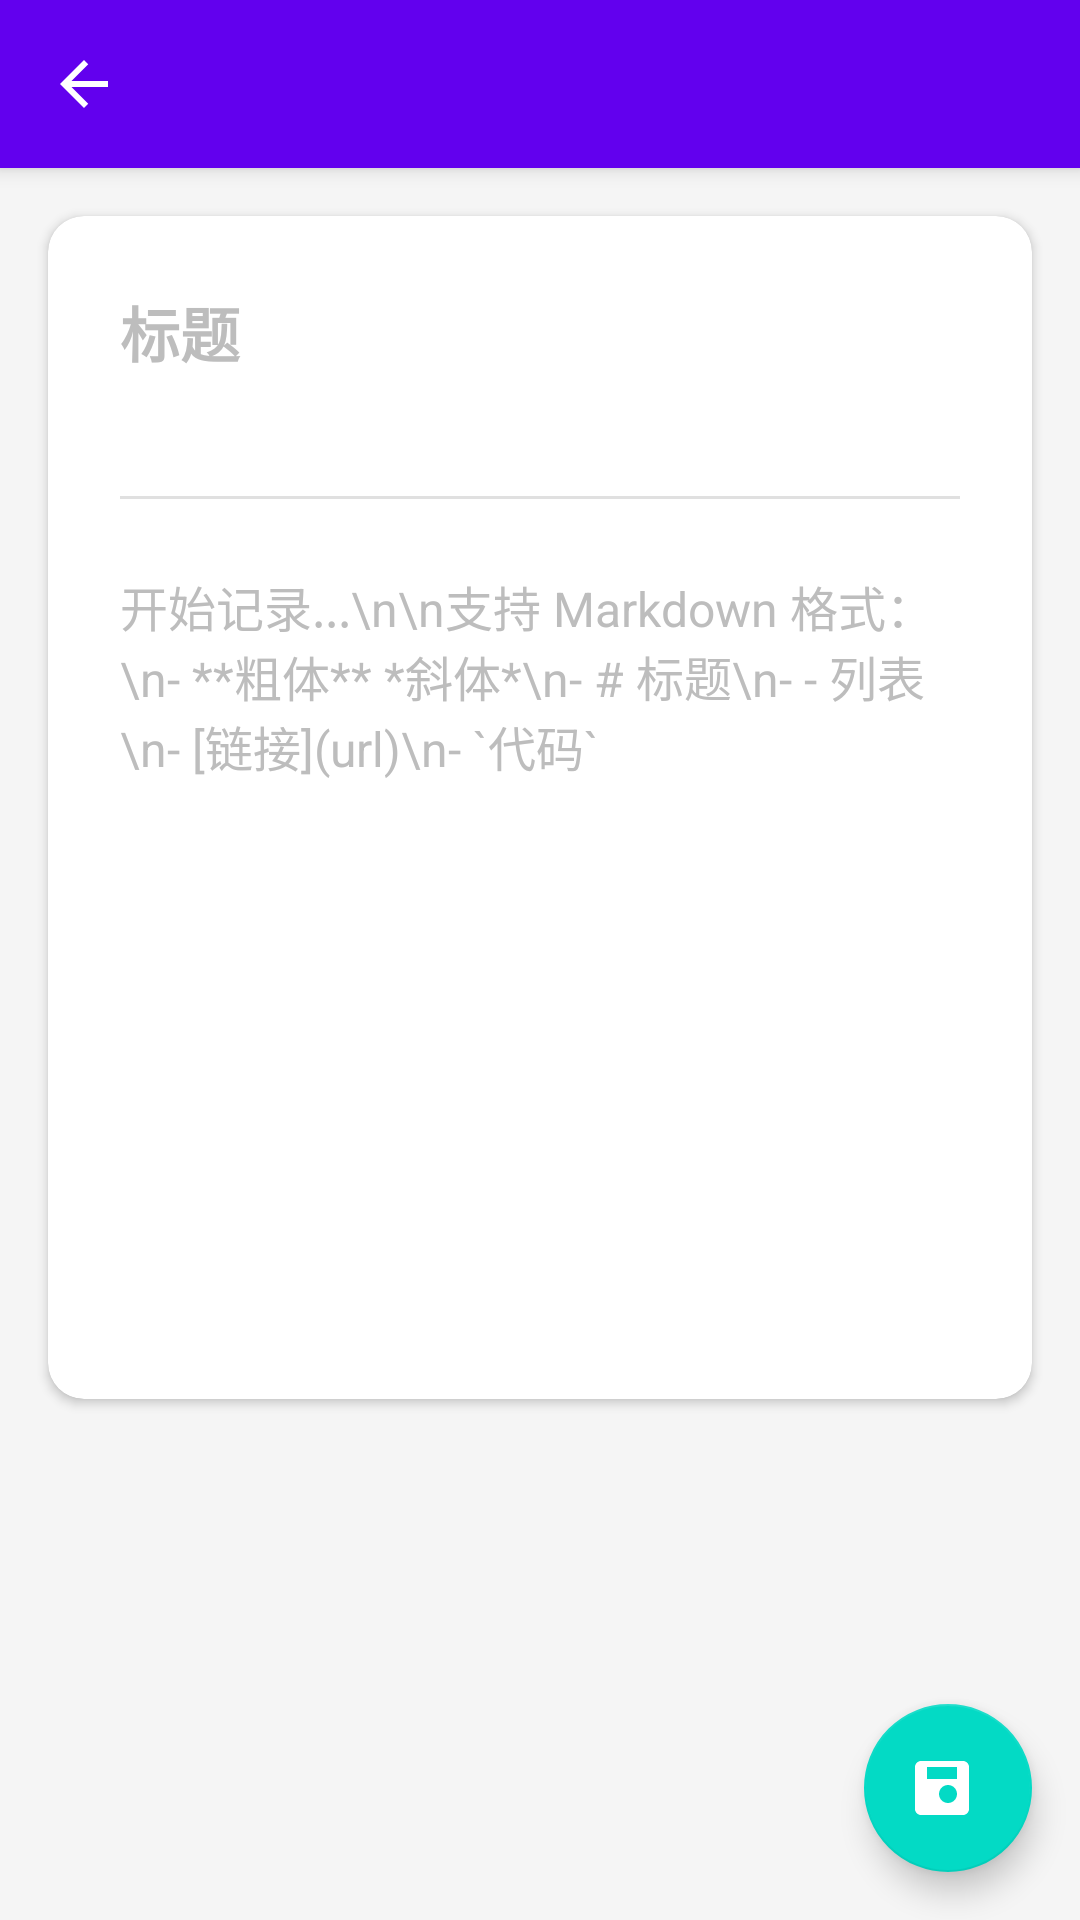

Produce the Android XML layout that renders to this screen, including the resource entries it uses.
<!-- AndroidManifest.xml: application theme Theme.NoteFlow -->
<!-- res/layout/activity_note_detail.xml -->
<?xml version="1.0" encoding="utf-8"?>
<androidx.coordinatorlayout.widget.CoordinatorLayout 
    xmlns:android="http://schemas.android.com/apk/res/android"
    xmlns:app="http://schemas.android.com/apk/res-auto"
    xmlns:tools="http://schemas.android.com/tools"
    android:layout_width="match_parent"
    android:layout_height="match_parent"
    android:background="@color/background"
    tools:context=".ui.NoteDetailActivity">

    <com.google.android.material.appbar.AppBarLayout
        android:layout_width="match_parent"
        android:layout_height="wrap_content"
        android:theme="@style/ThemeOverlay.AppCompat.Dark.ActionBar">

        <androidx.appcompat.widget.Toolbar
            android:id="@+id/toolbar"
            android:layout_width="match_parent"
            android:layout_height="?attr/actionBarSize"
            android:background="@color/primary"
            app:navigationIcon="@drawable/ic_back"
            app:titleTextColor="@android:color/white" />

    </com.google.android.material.appbar.AppBarLayout>

    <FrameLayout
        android:layout_width="match_parent"
        android:layout_height="match_parent"
        app:layout_behavior="@string/appbar_scrolling_view_behavior">

        
        <ScrollView
            android:id="@+id/scrollViewEdit"
            android:layout_width="match_parent"
            android:layout_height="match_parent"
            android:fillViewport="true">

            <LinearLayout
                android:layout_width="match_parent"
                android:layout_height="wrap_content"
                android:orientation="vertical"
                android:descendantFocusability="beforeDescendants"
                android:focusableInTouchMode="true">

                
                <TextView
                    android:id="@+id/textTimestamp"
                    android:layout_width="wrap_content"
                    android:layout_height="wrap_content"
                    android:layout_marginStart="16dp"
                    android:layout_marginTop="12dp"
                    android:layout_marginEnd="16dp"
                    android:textSize="12sp"
                    android:textColor="@color/textTertiary"
                    android:visibility="gone"
                    tools:text="最后编辑: 2024-01-01 12:00" />

                
                <com.google.android.material.card.MaterialCardView
                    android:layout_width="match_parent"
                    android:layout_height="wrap_content"
                    android:layout_margin="16dp"
                    app:cardCornerRadius="12dp"
                    app:cardElevation="2dp"
                    app:cardBackgroundColor="@color/cardBackground">

                    <LinearLayout
                        android:layout_width="match_parent"
                        android:layout_height="wrap_content"
                        android:orientation="vertical">

                        
                        <EditText
                            android:id="@+id/editTitle"
                            android:layout_width="match_parent"
                            android:layout_height="wrap_content"
                            android:background="@null"
                            android:padding="24dp"
                            android:paddingBottom="0dp"
                            android:inputType="textCapSentences"
                            android:maxLines="2"
                            android:textSize="20sp"
                            android:textStyle="bold"
                            android:textColor="@color/textPrimary"
                            android:textColorHint="@color/textTertiary"
                            android:hint="标题"
                            android:focusable="true"
                            android:focusableInTouchMode="true" />

                        
                        <View
                            android:layout_width="match_parent"
                            android:layout_height="1dp"
                            android:layout_marginStart="24dp"
                            android:layout_marginEnd="24dp"
                            android:layout_marginTop="16dp"
                            android:background="@color/divider" />

                        
                        <EditText
                            android:id="@+id/editContent"
                            android:layout_width="match_parent"
                            android:layout_height="wrap_content"
                            android:minHeight="300dp"
                            android:background="@null"
                            android:padding="24dp"
                            android:inputType="textMultiLine|textCapSentences"
                            android:gravity="top|start"
                            android:textSize="16sp"
                            android:textColor="@color/textPrimary"
                            android:textColorHint="@color/textTertiary"
                            android:hint="开始记录...\n\n支持 Markdown 格式：\n- **粗体** *斜体*\n- # 标题\n- - 列表\n- [链接](url)\n- `代码`"
                            android:focusable="true"
                            android:focusableInTouchMode="true" />

                    </LinearLayout>

                </com.google.android.material.card.MaterialCardView>

            </LinearLayout>

        </ScrollView>

        
        <ScrollView
            android:id="@+id/scrollViewPreview"
            android:layout_width="match_parent"
            android:layout_height="match_parent"
            android:fillViewport="true"
            android:visibility="gone">

            <LinearLayout
                android:layout_width="match_parent"
                android:layout_height="wrap_content"
                android:orientation="vertical">

                
                <TextView
                    android:id="@+id/textTimestampPreview"
                    android:layout_width="wrap_content"
                    android:layout_height="wrap_content"
                    android:layout_marginStart="16dp"
                    android:layout_marginTop="12dp"
                    android:layout_marginEnd="16dp"
                    android:textSize="12sp"
                    android:textColor="@color/textTertiary"
                    android:visibility="gone"
                    tools:text="最后编辑: 2024-01-01 12:00" />

                
                <com.google.android.material.card.MaterialCardView
                    android:layout_width="match_parent"
                    android:layout_height="wrap_content"
                    android:layout_margin="16dp"
                    app:cardCornerRadius="12dp"
                    app:cardElevation="2dp"
                    app:cardBackgroundColor="@color/cardBackground">

                    <LinearLayout
                        android:layout_width="match_parent"
                        android:layout_height="wrap_content"
                        android:orientation="vertical"
                        android:padding="24dp">

                        
                        <TextView
                            android:id="@+id/textPreviewTitle"
                            android:layout_width="match_parent"
                            android:layout_height="wrap_content"
                            android:textSize="20sp"
                            android:textStyle="bold"
                            android:textColor="@color/textPrimary"
                            android:maxLines="2"
                            android:ellipsize="end"
                            android:visibility="gone"
                            tools:text="笔记标题" />

                        
                        <View
                            android:layout_width="match_parent"
                            android:layout_height="1dp"
                            android:layout_marginTop="16dp"
                            android:layout_marginBottom="16dp"
                            android:background="@color/divider" />

                        
                        <TextView
                            android:id="@+id/textPreview"
                            android:layout_width="match_parent"
                            android:layout_height="wrap_content"
                            android:textSize="16sp"
                            android:textColor="@color/textPrimary"
                            android:lineSpacingExtra="4dp"
                            tools:text="这是 Markdown 渲染后的预览内容..." />

                    </LinearLayout>

                </com.google.android.material.card.MaterialCardView>

            </LinearLayout>

        </ScrollView>

    </FrameLayout>

    
    <com.google.android.material.floatingactionbutton.FloatingActionButton
        android:id="@+id/buttonSave"
        android:layout_width="wrap_content"
        android:layout_height="wrap_content"
        android:layout_gravity="bottom|end"
        android:layout_margin="16dp"
        android:src="@drawable/ic_save"
        android:contentDescription="保存笔记"
        app:backgroundTint="@color/accent"
        app:tint="@android:color/white" />

</androidx.coordinatorlayout.widget.CoordinatorLayout>
<!-- resources referenced by this layout -->
<resources>
  <color name="accent">#FF03DAC5</color>
  <color name="background">#FFF5F5F5</color>
  <color name="cardBackground">#FFFFFFFF</color>
  <color name="divider">#FFE0E0E0</color>
  <color name="primary">#FF6200EE</color>
  <color name="textPrimary">#FF212121</color>
  <color name="textTertiary">#FFBDBDBD</color>
  <!-- drawable ic_back (drawable) -->
  <?xml version="1.0" encoding="utf-8"?>
  <vector xmlns:android="http://schemas.android.com/apk/res/android"
      android:width="24dp"
      android:height="24dp"
      android:viewportWidth="24"
      android:viewportHeight="24">
      <path
          android:fillColor="#FFFFFFFF"
          android:pathData="M20,11H7.83L13.42,5.41L12,4L4,12L12,20L13.41,18.59L7.83,13H20V11Z" />
  </vector>
  <!-- drawable ic_save (drawable) -->
  <vector xmlns:android="http://schemas.android.com/apk/res/android"
      android:width="24dp"
      android:height="24dp"
      android:viewportWidth="24"
      android:viewportHeight="24"
      android:tint="#FFFFFF">
      
      
      <path
          android:fillColor="@android:color/white"
          android:pathData="M17,3L3,3c-1.1,0 -2,0.9 -2,2v14c0,1.1 0.9,2 2,2h14c1.1,0 2,-0.9 2,-2L19,5c0,-1.1 -0.9,-2 -2,-2zM12,17c-1.66,0 -3,-1.34 -3,-3s1.34,-3 3,-3 3,1.34 3,3 -1.34,3 -3,3zM15,9L5,9L5,5h10v4z"/>
  </vector>
  <style name="Theme.NoteFlow" parent="Theme.MaterialComponents.DayNight.NoActionBar">
          <item name="colorPrimary">@color/primary</item>
          <item name="colorPrimaryDark">@color/primaryDark</item>
          <item name="colorAccent">@color/accent</item>
          <item name="android:statusBarColor" tools:targetApi="l">@color/primaryDark</item>
      </style>
  <color name="primaryDark">#FF3700B3</color>
</resources>
